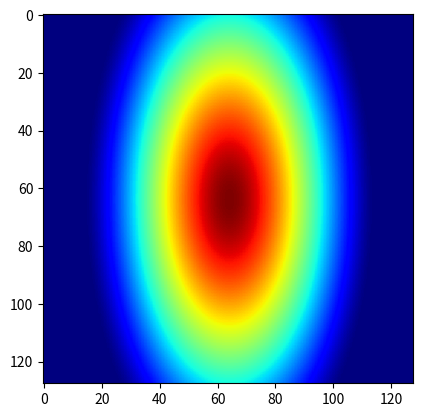

Here is the Python script that generated this plot:
import numpy as np
import matplotlib.pyplot as plt

def dist(x,x0,y,y0,lx=500,ly=500):
  return np.sqrt( ((x-x0)/lx)**2 + ((y-y0)/ly)**2 )

# Create a meshgrid
nx = 128; ox = 0.0; dx = 10.0
ny = 128; oy = 0.0; dy = 10.0

x0 = 64*dx; y0 = 64*dx

d = np.zeros([ny,nx])

dmax = 10

for iy in range(ny):
  y = oy + iy*dy
  for ix in range(nx):
    x = ox + ix*dx
    rxy = dist(x,x0,y,y0,lx=500,ly=1000)
    scale = ((1+rxy)**2)/4 - rxy**2
    if(scale >= 0):
      d[iy,ix] = 2*dmax*(1-rxy) * np.sqrt(scale)
    else:
      d[iy,ix] = 0.0


plt.imshow(d,cmap='jet')
plt.show()
